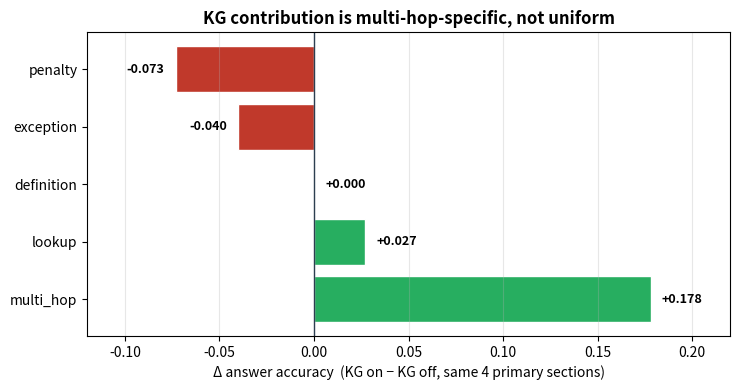
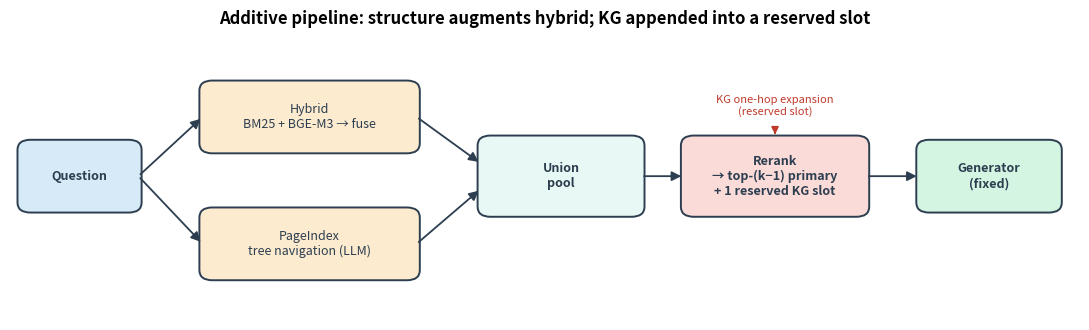

Here is the Python script that generated these plots, in order:
"""Paper-specific figures not in the standard plots.py set:
  fig_kg_per_type.png  — the KG-effect-by-type result from the controlled comparison (§4.4)
  fig_architecture.png — schematic of the additive pipeline with the reserved KG slot (Figure 1)

Usage: .venv/bin/python -m analysis.plots_paper
Outputs into runs/2026-08-07/figs/.
"""

from __future__ import annotations

from pathlib import Path

import matplotlib
matplotlib.use("Agg")
import matplotlib.pyplot as plt
from matplotlib.patches import FancyBboxPatch, FancyArrowPatch

OUT = Path("runs/2026-08-07/figs")
OUT.mkdir(parents=True, exist_ok=True)
RED, GREEN, GREY, BLUE, DARK = "#c0392b", "#27ae60", "#95a5a6", "#2980b9", "#2c3e50"


# ---- Figure: KG effect per question type (controlled, primaries held fixed) ----
def kg_per_type():
    # from runs/2026-08-07/controlled/ (paper §4.4): KG on − KG off, same 4 primaries
    types = ["multi_hop", "lookup", "definition", "exception", "penalty"]
    off = [0.311, 0.680, 1.000, 0.760, 0.891]
    on = [0.489, 0.707, 1.000, 0.720, 0.818]
    delta = [o - f for o, f in zip(on, off)]
    order = sorted(range(len(types)), key=lambda i: delta[i], reverse=True)
    types = [types[i] for i in order]; delta = [delta[i] for i in order]
    colors = [GREEN if d > 0.001 else GREY if abs(d) <= 0.001 else RED for d in delta]

    fig, ax = plt.subplots(figsize=(7.5, 4))
    y = range(len(types))
    ax.barh(list(y), delta, color=colors, edgecolor="white")
    ax.axvline(0, color=DARK, lw=1)
    for i, d in enumerate(delta):
        ax.text(d + (0.006 if d >= 0 else -0.006), i, f"{d:+.3f}",
                va="center", ha="left" if d >= 0 else "right", fontsize=9, fontweight="bold")
    ax.set_yticks(list(y)); ax.set_yticklabels(types, fontsize=10)
    ax.set_xlabel("Δ answer accuracy  (KG on − KG off, same 4 primary sections)")
    ax.set_title("KG contribution is multi-hop-specific, not uniform", fontsize=12, fontweight="bold")
    ax.set_xlim(-0.12, 0.22); ax.grid(axis="x", alpha=0.3)
    fig.tight_layout(); fig.savefig(OUT / "fig_kg_per_type.png", dpi=150); plt.close(fig)


# ---- Figure 1: architecture schematic ----
def architecture():
    fig, ax = plt.subplots(figsize=(11, 3.4))
    ax.set_xlim(0, 100); ax.set_ylim(0, 34); ax.axis("off")

    def box(x, y, w, h, text, fc="#ecf0f1", ec=DARK, fs=9, bold=False):
        ax.add_patch(FancyBboxPatch((x, y), w, h, boxstyle="round,pad=0.3,rounding_size=1.2",
                                    fc=fc, ec=ec, lw=1.4))
        ax.text(x + w / 2, y + h / 2, text, ha="center", va="center", fontsize=fs,
                fontweight="bold" if bold else "normal", color=DARK)

    def arrow(x1, y1, x2, y2):
        ax.add_patch(FancyArrowPatch((x1, y1), (x2, y2), arrowstyle="-|>", mutation_scale=14,
                                     lw=1.3, color=DARK))

    box(1, 13, 11, 8, "Question", fc="#d6eaf8", bold=True)
    # two structural sources
    box(18, 20, 20, 8, "Hybrid\nBM25 + BGE-M3 → fuse", fc="#fdebd0")
    box(18, 5, 20, 8, "PageIndex\ntree navigation (LLM)", fc="#fdebd0")
    box(44, 12.5, 15, 9, "Union\npool", fc="#e8f8f5", bold=True)
    box(63, 12.5, 17, 9, "Rerank\n→ top-(k−1) primary\n+ 1 reserved KG slot", fc="#fadbd8", bold=True)
    box(85, 13, 13, 8, "Generator\n(fixed)", fc="#d5f5e3", bold=True)

    arrow(12, 17, 18, 24); arrow(12, 17, 18, 9)
    arrow(38, 24, 44, 18.5); arrow(38, 9, 44, 15.5)
    arrow(59, 17, 63, 17)
    arrow(80, 17, 85, 17)
    # KG annotation into the reserved slot
    ax.text(71.5, 24.2, "KG one-hop expansion\n(reserved slot)", ha="center", fontsize=8,
            color=RED, style="italic")
    ax.add_patch(FancyArrowPatch((71.5, 22.5), (71.5, 21.6), arrowstyle="-|>", mutation_scale=11,
                                 lw=1.1, color=RED))
    ax.set_title("Additive pipeline: structure augments hybrid; KG appended into a reserved slot",
                 fontsize=12, fontweight="bold")
    fig.tight_layout(); fig.savefig(OUT / "fig_architecture.png", dpi=150); plt.close(fig)


if __name__ == "__main__":
    kg_per_type()
    architecture()
    print(f"✓ wrote fig_kg_per_type.png, fig_architecture.png -> {OUT}/")
